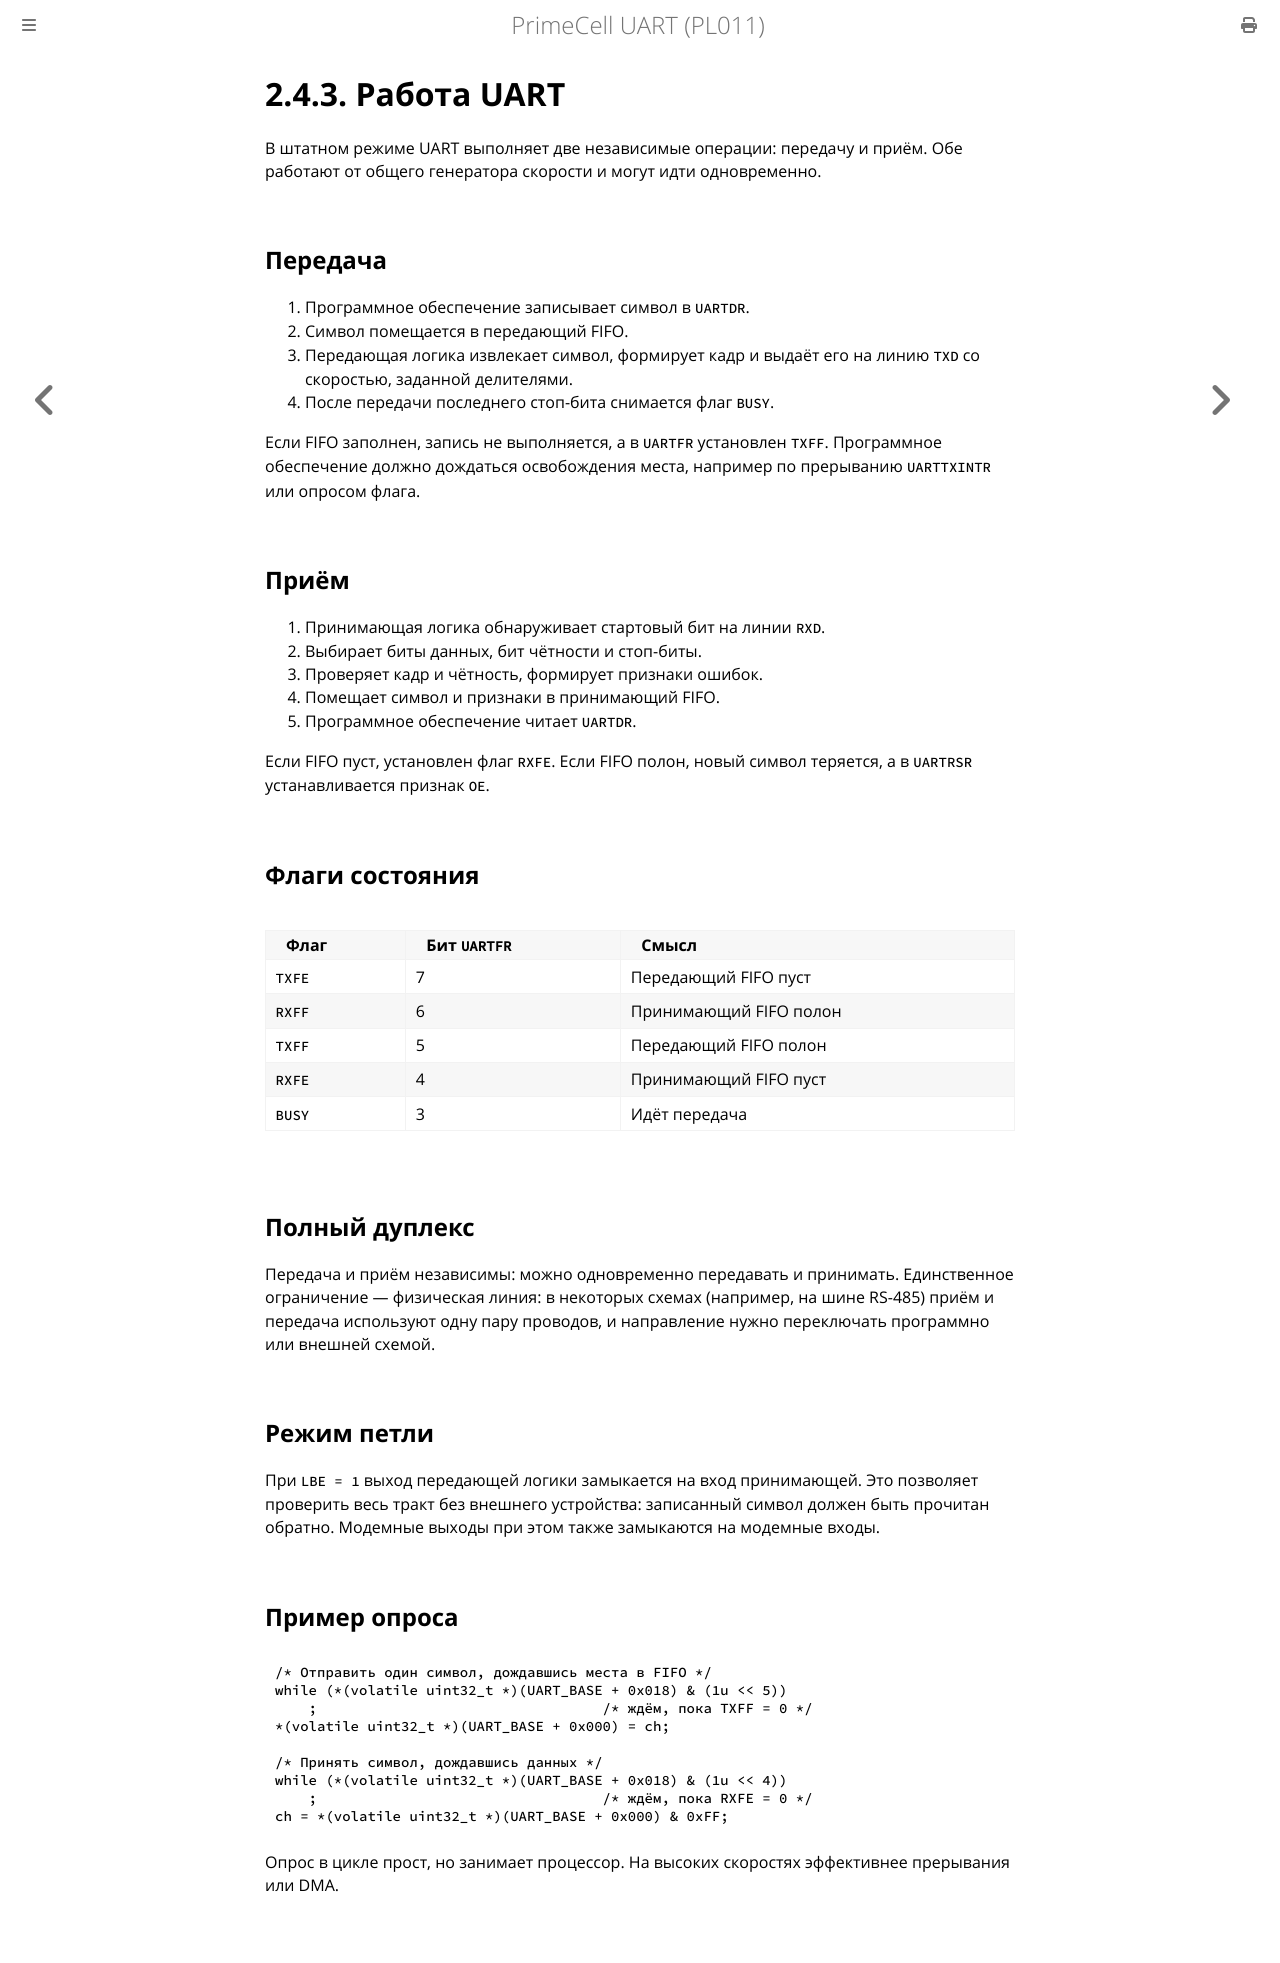

repository: MiCkEyZzZ/pl011 · page: ch02-uart-operation.html · generator: mdbook

# 2.4.3. Работа UART

В штатном режиме UART выполняет две независимые операции: передачу
и приём. Обе работают от общего генератора скорости и могут идти
одновременно.

## Передача

1. Программное обеспечение записывает символ в `UARTDR`.
2. Символ помещается в передающий FIFO.
3. Передающая логика извлекает символ, формирует кадр и выдаёт его
   на линию `TXD` со скоростью, заданной делителями.
4. После передачи последнего стоп-бита снимается флаг `BUSY`.

Если FIFO заполнен, запись не выполняется, а в `UARTFR` установлен `TXFF`.
Программное обеспечение должно дождаться освобождения места, например
по прерыванию `UARTTXINTR` или опросом флага.

## Приём

1. Принимающая логика обнаруживает стартовый бит на линии `RXD`.
2. Выбирает биты данных, бит чётности и стоп-биты.
3. Проверяет кадр и чётность, формирует признаки ошибок.
4. Помещает символ и признаки в принимающий FIFO.
5. Программное обеспечение читает `UARTDR`.

Если FIFO пуст, установлен флаг `RXFE`. Если FIFO полон, новый символ
теряется, а в `UARTRSR` устанавливается признак `OE`.

## Флаги состояния

| Флаг | Бит `UARTFR` | Смысл |
|------|--------------|-------|
| `TXFE` | 7 | Передающий FIFO пуст |
| `RXFF` | 6 | Принимающий FIFO полон |
| `TXFF` | 5 | Передающий FIFO полон |
| `RXFE` | 4 | Принимающий FIFO пуст |
| `BUSY` | 3 | Идёт передача |

## Полный дуплекс

Передача и приём независимы: можно одновременно передавать и принимать.
Единственное ограничение — физическая линия: в некоторых схемах
(например, на шине RS-485) приём и передача используют одну пару
проводов, и направление нужно переключать программно или внешней схемой.

## Режим петли

При `LBE = 1` выход передающей логики замыкается на вход принимающей.
Это позволяет проверить весь тракт без внешнего устройства: записанный
символ должен быть прочитан обратно. Модемные выходы при этом также
замыкаются на модемные входы.

## Пример опроса

```c
/* Отправить один символ, дождавшись места в FIFO */
while (*(volatile uint32_t *)(UART_BASE + 0x018) & (1u << 5))
    ;                                  /* ждём, пока TXFF = 0 */
*(volatile uint32_t *)(UART_BASE + 0x000) = ch;

/* Принять символ, дождавшись данных */
while (*(volatile uint32_t *)(UART_BASE + 0x018) & (1u << 4))
    ;                                  /* ждём, пока RXFE = 0 */
ch = *(volatile uint32_t *)(UART_BASE + 0x000) & 0xFF;
```

Опрос в цикле прост, но занимает процессор. На высоких скоростях
эффективнее прерывания или DMA.
